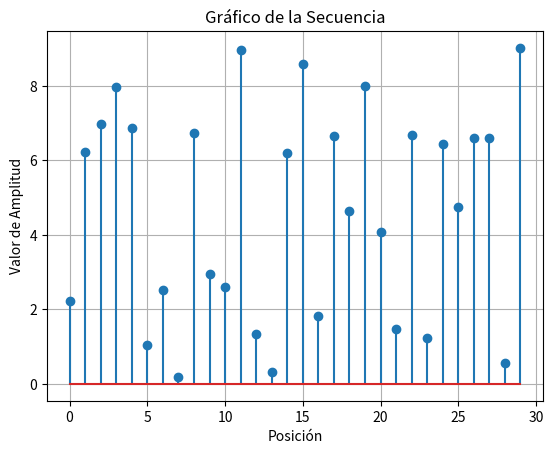

This chart was generated by the following Python code:
import numpy as np
import matplotlib.pyplot as plt



# Ejercicio 2

# Generar secuencia aleatoria de 30 elementos entre 0 y 10 por medio de np.random
secuencia = np.random.uniform(0, 10, size=30)
###### Intenté resolver los valores máximos y mínimos con el código a continuación, sin embargo me seguía arrojando un error

# max_random = max(secuencia)
# posicion_maximo = secuencia.index(max_random)
# print(posicion_maximo)

###### Decidí resolver con argmax() y argmin() de la librería Numpy

# Encontré el índice del valor máximo
indice_maximo = np.argmax(secuencia)

# Encontré el índice del valor mínimo
indice_minimo = np.argmin(secuencia)
print(secuencia)
print("Índice del valor máximo:", indice_maximo)
print("Índice del valor mínimo:", indice_minimo)
print("Recordar que las posiciones de ésta secuencias se comienzan a contar empezando con la posición 0 siendo el primer valor de la secuencia")
# Grafico la secuencia
plt.stem(secuencia)
plt.xlabel('Posición')
plt.ylabel('Valor de Amplitud')
plt.title('Gráfico de la Secuencia')
plt.grid(True)
plt.show()
